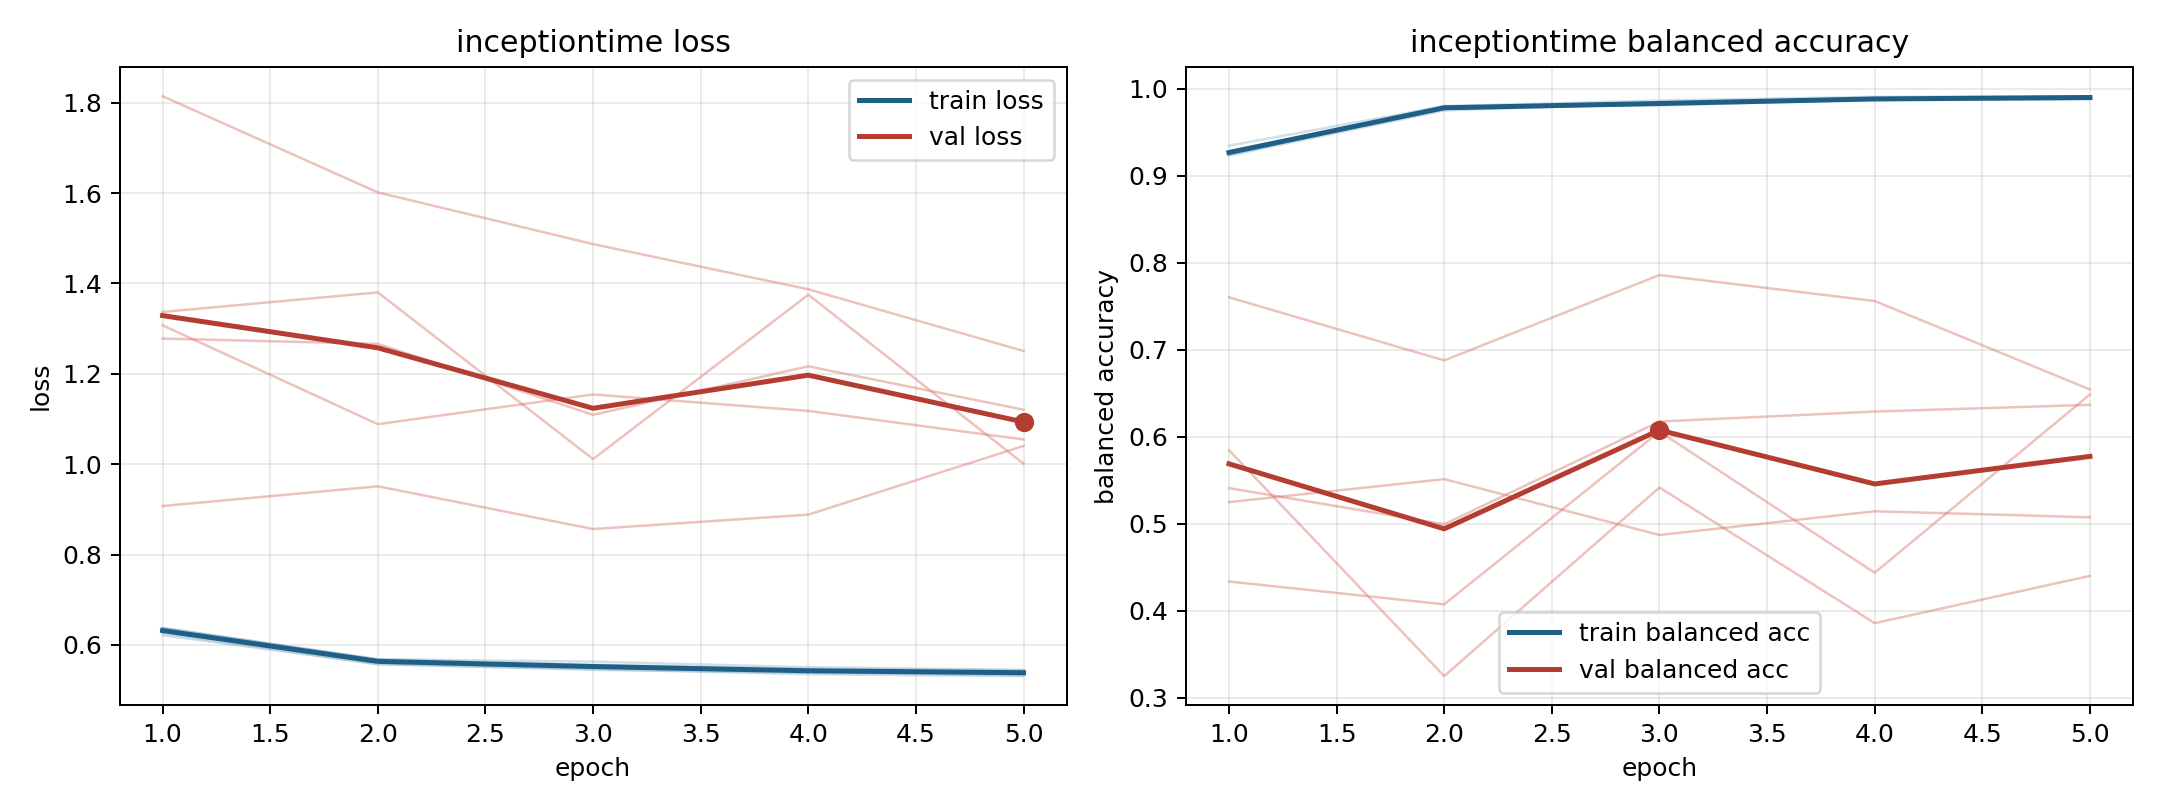

The file beside this chart, header and first rows:
model, fold, epoch, train_loss, train_balanced_accuracy, val_loss, val_balanced_accuracy
inceptiontime, 1, 1, 0.6256, 0.9266, 1.308, 0.541
inceptiontime, 1, 2, 0.5569, 0.9768, 1.089, 0.4995
inceptiontime, 1, 3, 0.5468, 0.9817, 1.154, 0.6175
inceptiontime, 1, 4, 0.535, 0.988, 1.118, 0.6289
inceptiontime, 1, 5, 0.5309, 0.9905, 1.055, 0.6366
inceptiontime, 2, 1, 0.6376, 0.925, 1.337, 0.4337
inceptiontime, 2, 2, 0.5682, 0.9798, 1.38, 0.4075
inceptiontime, 2, 3, 0.563, 0.9805, 1.011, 0.606
inceptiontime, 2, 4, 0.5505, 0.9876, 1.375, 0.4438
inceptiontime, 2, 5, 0.5446, 0.9911, 1.001, 0.6486
inceptiontime, 3, 1, 0.6214, 0.9344, 1.815, 0.5249
inceptiontime, 3, 2, 0.5578, 0.9798, 1.602, 0.5513
inceptiontime, 3, 3, 0.5447, 0.9863, 1.487, 0.4871
inceptiontime, 3, 4, 0.5383, 0.9905, 1.387, 0.5144
inceptiontime, 3, 5, 0.5328, 0.9913, 1.251, 0.5075
inceptiontime, 4, 1, 0.6376, 0.9237, 0.9074, 0.7602
inceptiontime, 4, 2, 0.5679, 0.9783, 0.9511, 0.6877
inceptiontime, 4, 3, 0.556, 0.9825, 0.8565, 0.7858
inceptiontime, 4, 4, 0.5471, 0.9876, 0.8884, 0.7559
inceptiontime, 4, 5, 0.544, 0.9882, 1.04, 0.6543
inceptiontime, 5, 1, 0.6362, 0.9231, 1.278, 0.5846
inceptiontime, 5, 2, 0.5668, 0.9748, 1.266, 0.325
inceptiontime, 5, 3, 0.5503, 0.9834, 1.109, 0.5417
inceptiontime, 5, 4, 0.5428, 0.9868, 1.217, 0.3858
inceptiontime, 5, 5, 0.5397, 0.9877, 1.121, 0.4401
